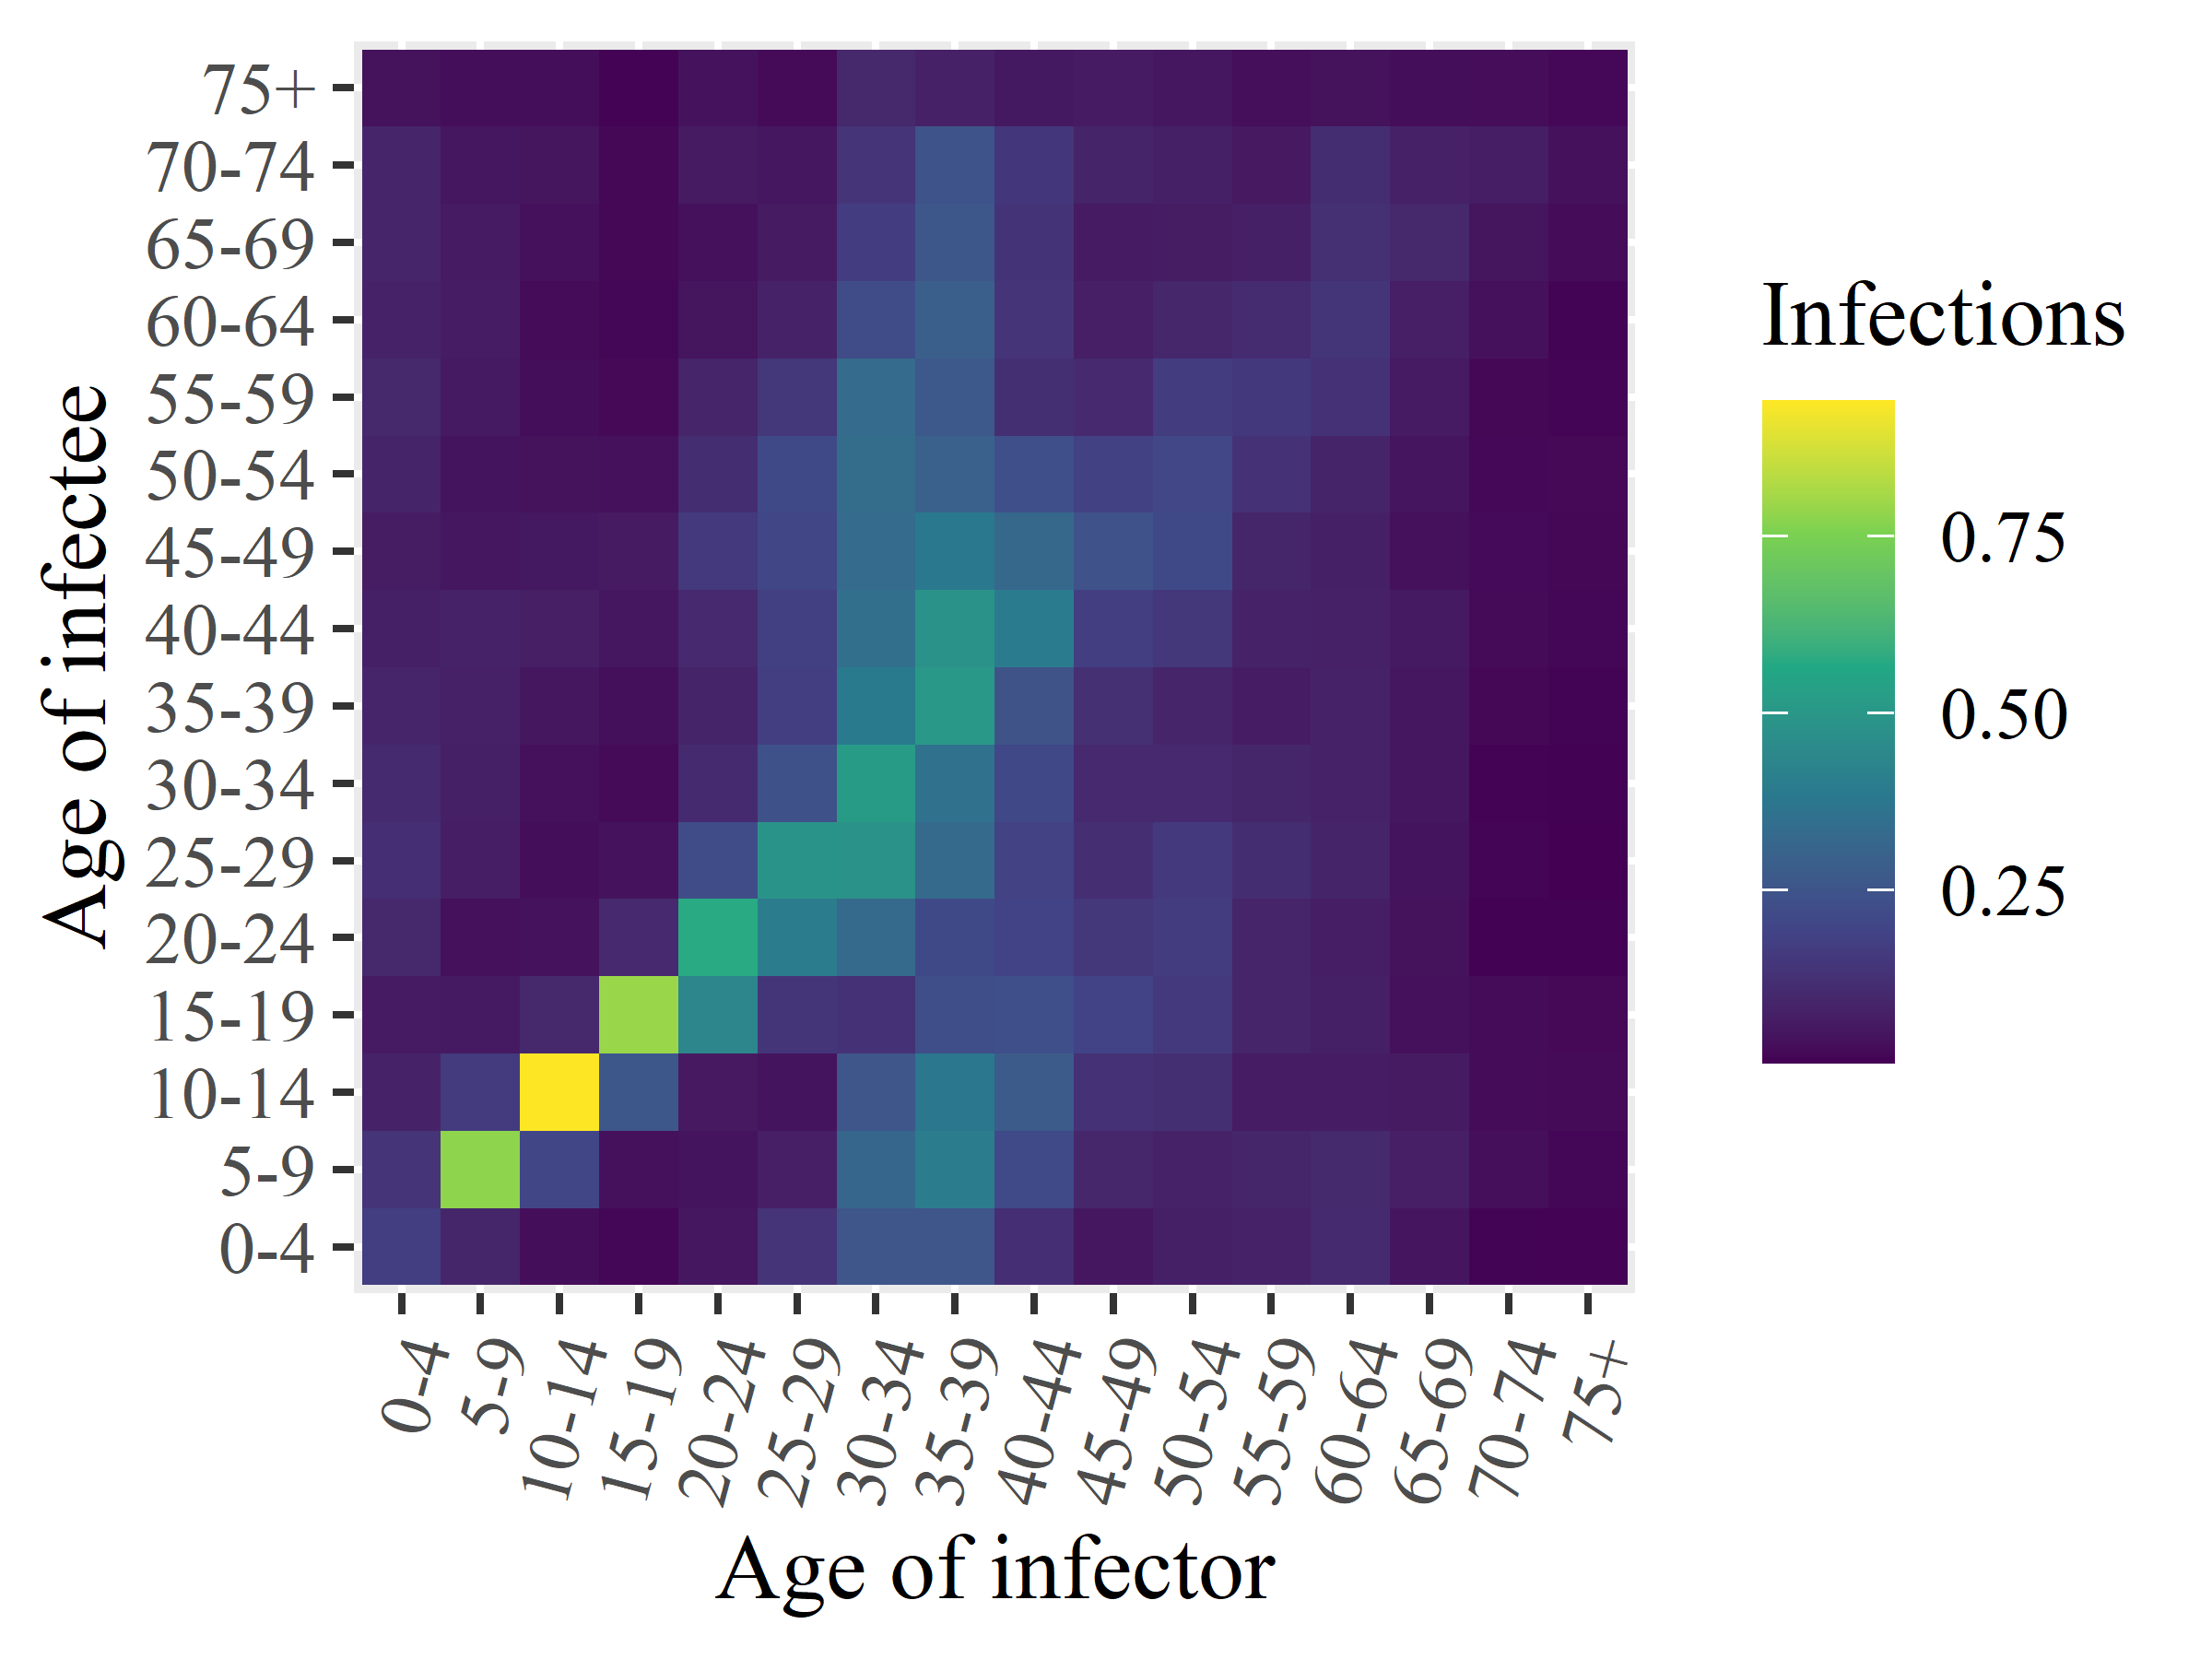

Source data for this figure (header and first rows):
x1, x2, x3, x4, x5, x6, x7, x8, x9, x10, x11, x12, x13, x14, x15, x16
0.1732, 0.1383, 0.08426, 0.06094, 0.09822, 0.1205, 0.106, 0.09142, 0.0766, 0.06363, 0.08693, 0.0997, 0.08502, 0.08955, 0.09141, 0.03818
0.09254, 0.7801, 0.162, 0.05746, 0.03644, 0.06947, 0.07576, 0.07747, 0.08398, 0.05194, 0.04369, 0.05961, 0.06646, 0.06253, 0.05082, 0.03044
0.02964, 0.2002, 0.9413, 0.1009, 0.04201, 0.02996, 0.03552, 0.04968, 0.07147, 0.05516, 0.03801, 0.02954, 0.02696, 0.0376, 0.04521, 0.02969
0.015, 0.03566, 0.2602, 0.7939, 0.1016, 0.04016, 0.02192, 0.034, 0.05161, 0.0602, 0.03646, 0.02119, 0.01731, 0.01889, 0.01844, 0.01021
0.05102, 0.04391, 0.05707, 0.4337, 0.5753, 0.2225, 0.1075, 0.08604, 0.1032, 0.1562, 0.1163, 0.08996, 0.04523, 0.036, 0.06082, 0.04009
0.1379, 0.07312, 0.04311, 0.1429, 0.4015, 0.4873, 0.2373, 0.1731, 0.1754, 0.1987, 0.2112, 0.1487, 0.08424, 0.06057, 0.0499, 0.02455
0.2577, 0.3143, 0.2574, 0.1321, 0.3302, 0.4839, 0.5167, 0.3867, 0.3466, 0.3313, 0.3348, 0.3315, 0.2228, 0.1672, 0.1401, 0.09958
0.2578, 0.3984, 0.376, 0.2291, 0.2117, 0.3293, 0.3555, 0.5068, 0.4816, 0.38, 0.2965, 0.2645, 0.2877, 0.2592, 0.245, 0.07841
0.12, 0.2124, 0.2739, 0.2328, 0.1904, 0.1875, 0.2076, 0.2443, 0.3903, 0.3209, 0.2315, 0.1218, 0.1404, 0.1369, 0.1456, 0.05552
0.0497, 0.09773, 0.1271, 0.1881, 0.1483, 0.1178, 0.1029, 0.1261, 0.1716, 0.2431, 0.1823, 0.1031, 0.07303, 0.06236, 0.08717, 0.06203
0.07554, 0.08415, 0.1226, 0.1551, 0.1648, 0.1567, 0.1019, 0.09168, 0.1515, 0.2093, 0.2039, 0.17, 0.09754, 0.06398, 0.07425, 0.05036
0.08544, 0.09372, 0.06536, 0.08934, 0.09083, 0.1151, 0.09404, 0.0655, 0.083, 0.09342, 0.1318, 0.1528, 0.1104, 0.07405, 0.05708, 0.03169
0.106, 0.1048, 0.06819, 0.07673, 0.07047, 0.08831, 0.08268, 0.08305, 0.0789, 0.07614, 0.08665, 0.1312, 0.1411, 0.1247, 0.117, 0.03807
0.04749, 0.0724, 0.0604, 0.03572, 0.03836, 0.04274, 0.05206, 0.05085, 0.05759, 0.03755, 0.04602, 0.06243, 0.07257, 0.09954, 0.07827, 0.02948
0.01119, 0.03209, 0.02688, 0.02585, 0.008172, 0.01416, 0.01055, 0.01923, 0.02467, 0.02357, 0.02008, 0.0188, 0.03699, 0.04494, 0.07053, 0.02794
0.01057, 0.01506, 0.02238, 0.02084, 0.007596, 0.006138, 0.007661, 0.01169, 0.01498, 0.01863, 0.02036, 0.01469, 0.01283, 0.02594, 0.03597, 0.02003
